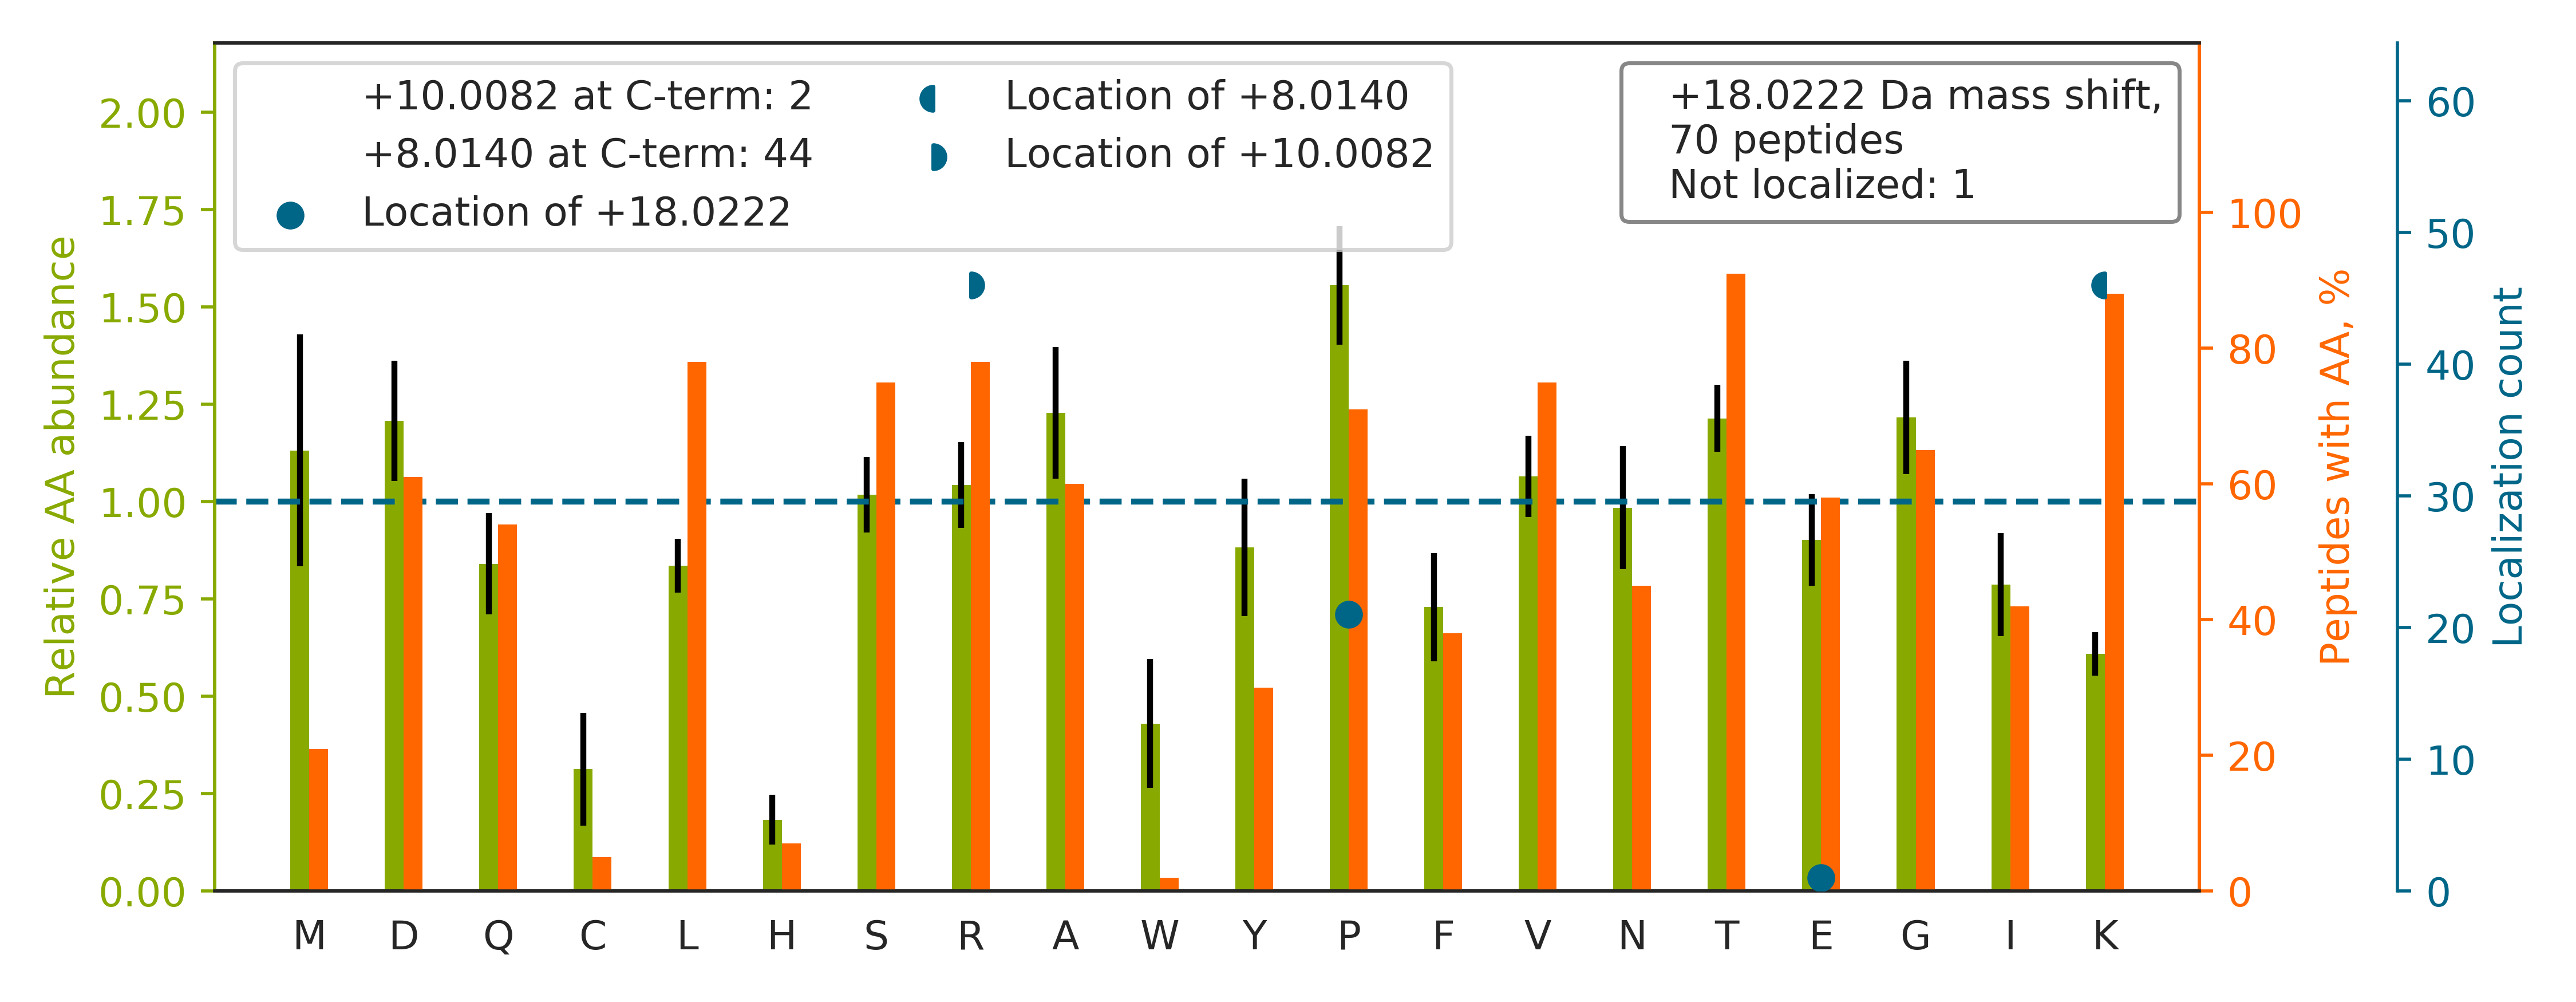

Values plotted in this chart, from the file beside it:
top isoform	localization score	spectrum
TQPSSGVDSAVGTLP[+18]ATSPQSTSVQAK	0.998	20160929_QE1_nlc1_BTW_SA_hs_HELA_S_Exp3_…
TPQGPPEIYSDTQFP[+18]SLQSTAK	0.9999	20160929_QE1_nlc1_BTW_SA_hs_HELA_S_Exp3_…
TPSTMENDSSNLDP[+18]SQAPSLAQPLVFSNSK	0.9996	20160929_QE1_nlc1_BTW_SA_hs_HELA_S_Exp3_…
TGQATVASGIP[+18]AGWMGLDCGPESSK	1	20160929_QE1_nlc1_BTW_SA_hs_HELA_S_Exp3_…
TTSGYAGGLSSAYGGLTSP[+18]GLSYSLGSSFGSGAGS…	1.0	20160929_QE1_nlc1_BTW_SA_hs_HELA_S_Exp3_…
TPAVEGLTEAEEEELR[+10]AELTK[+8]	1	20160929_QE1_nlc1_BTW_SA_hs_HELA_S_Exp3_…
TYGADLASVDFQHASEDAR[+10]K[+8]	0.9393	20160929_QE1_nlc1_BTW_SA_hs_HELA_S_Exp3_…
TALINSTGEEVAMR[+10]K[+8]	0.9962	20160929_QE1_nlc1_BTW_SA_hs_HELA_S_Exp3_…
TPTQTNGSNVPFK[+8]PR[+10]	0.9395	20160929_QE1_nlc1_BTW_SA_hs_HELA_S_Exp3_…
TVVVNCNPETVSTDFDECDK		20160929_QE1_nlc1_BTW_SA_hs_HELA_S_Exp3_…
TVTNAVVTVPAYFNDSQR[+10]QATK[+8]	1	20160929_QE1_nlc1_BTW_SA_hs_HELA_S_Exp3_…
TIIGSFNGALAAVP[+18]VQDLGSTVIK	1.0	20160929_QE1_nlc1_BTW_SA_hs_HELA_S_Exp3_…
TVESGLEVAAAP[+18]SVTPQAGTALLAPFPTQR	0.9941	20160929_QE1_nlc1_BTW_SA_hs_HELA_S_Exp3_…
TPTPSTPGDTQPNTP[+18]APVPPAEDGIK	0.903	20160929_QE1_nlc1_BTW_SA_hs_HELA_S_Exp3_…
TATESFASDPILYRP[+18]VAVALDTK	0.9927	20160929_QE1_nlc1_BTW_SA_hs_HELA_S_Exp3_…
TDLNP[+18]DNLQGGDDLDPNYVLSSR	0.9969	20160929_QE1_nlc1_BTW_SA_hs_HELA_S_Exp3_…
TSAALSTVGSAISR[+10]K[+8]	1.0	20160929_QE1_nlc1_BTW_SA_hs_HELA_S_Exp3_…
TPTLASTP[+18]IPPTPQAPSPAVDAEIR	0.5495	20160929_QE1_nlc1_BTW_SA_hs_HELA_S_Exp3_…
TTTLSGTAPAAGVVPSR[+10]VK[+8]	0.00218	20160929_QE1_nlc1_BTW_SA_hs_HELA_S_Exp3_…
TTQVP[+18]QFILDDFIQNDR	1.0	20160929_QE1_nlc1_BTW_SA_hs_HELA_S_Exp3_…
TPAALAALSLTGSGTP[+18]PTAANYPSSSR	0.8983	20160929_QE1_nlc1_BTW_SA_hs_HELA_S_Exp3_…
TIAMDGTEGLVR[+10]GQK[+8]	0.9997	20160929_QE1_nlc1_BTW_SA_hs_HELA_S_Exp3_…
TYALQLANTNP[+18]LYPDFSTSANNIQIDK	0.9962	20160929_QE1_nlc1_BTW_SA_hs_HELA_S_Exp3_…
THPSVVPGSIAFSLPQR[+10]K[+8]	0.003664	20160929_QE1_nlc1_BTW_SA_hs_HELA_S_Exp3_…
TLINAEDPPMVVVR[+10]K[+8]	1	20160929_QE1_nlc1_BTW_SA_hs_HELA_S_Exp3_…
LASVP[+18]AGGAVAVSAAPGSAAPAAGSAPAAAEEK	0.6935	20160929_QE1_nlc1_BTW_SA_hs_HELA_S_Exp3_…
SYSPYDMLESIR[+10]K[+8]	0.9918	20160929_QE1_nlc1_BTW_SA_hs_HELA_S_Exp3_…
TLAVSGLGVVGR[+10]DK[+8]	1.0	20160929_QE1_nlc1_BTW_SA_hs_HELA_S_Exp3_…
TVTNAVVTVP[+18]AYFNDSQR	1.0	20160929_QE1_nlc1_BTW_SA_hs_HELA_S_Exp3_…
SELVANNVTLPAGEQR[+10]K[+8]	0.9392	20160929_QE1_nlc1_BTW_SA_hs_HELA_S_Exp3_…
SELP[+18]LDPLPVPTEEGNPLLK	0.6463	20160929_QE1_nlc1_BTW_SA_hs_HELA_S_Exp3_…
TGYTLDVTTGQR[+10]K[+8]	1.0	20160929_QE1_nlc1_BTW_SA_hs_HELA_S_Exp3_…
QEYDESGPSIVHR[+10]K[+8]	0.9313	20160929_QE1_nlc1_BTW_SA_hs_HELA_S_Exp3_…
TVEDVFLR[+10]K[+8]	1	20160929_QE1_nlc1_BTW_SA_hs_HELA_S_Exp3_…
TVDFTQDSNYLLTGGQDK		20160929_QE1_nlc1_BTW_SA_hs_HELA_S_Exp3_…
TTTAAAVASTGPSSR[+10]SPSTLLPK[+8]	0.9982	20160929_QE1_nlc1_BTW_SA_hs_HELA_S_Exp3_…
TNQELQEINR[+10]VYK[+8]	1	20160929_QE1_nlc1_BTW_SA_hs_HELA_S_Exp3_…
TLSTSDDVEDR[+10]ENEK[+8]	0.04657	20160929_QE1_nlc1_BTW_SA_hs_HELA_S_Exp3_…
TIAIIAEGIPEALTR[+10]K[+8]	0.9288	20160929_QE1_nlc1_BTW_SA_hs_HELA_S_Exp3_…
TTPSVVAFTADGER[+10]LVGMPAK[+8]	0.9983	20160929_QE1_nlc1_BTW_SA_hs_HELA_S_Exp3_…
LVINGNPITIFQER[+10]DPSK[+8]	0.9965	20160929_QE1_nlc1_BTW_SA_hs_HELA_S_Exp3_…
TSNPLVLEEASASQAGSR[+10]K[+8]	1	20160929_QE1_nlc1_BTW_SA_hs_HELA_S_Exp3_…
TVLNSEVLEQR[+10]K[+8]	0.901	20160929_QE1_nlc1_BTW_SA_hs_HELA_S_Exp3_…
TPFLLVGTQIDLR[+10]DDPSTIEK[+8]	0.03671	20160929_QE1_nlc1_BTW_SA_hs_HELA_S_Exp3_…
TGYGELNGNAGER[+10]EISLK[+8]	0.9945	20160929_QE1_nlc1_BTW_SA_hs_HELA_S_Exp3_…
TPGSPGNLQVR[+10]K[+8]	1	20160929_QE1_nlc1_BTW_SA_hs_HELA_S_Exp3_…
TDTGEPMGR[+10]GTK[+8]	1	20160929_QE1_nlc1_BTW_SA_hs_HELA_S_Exp3_…
TAVCDIPPR[+10]GLK[+8]	0.04137	20160929_QE1_nlc1_BTW_SA_hs_HELA_S_Exp3_…
SVVLMSHLGR[+10]PDGVPMPDK[+8]	0.9372	20160929_QE1_nlc1_BTW_SA_hs_HELA_S_Exp3_…
TSFLDDAFR[+10]K[+8]	1.0	20160929_QE1_nlc1_BTW_SA_hs_HELA_S_Exp3_…
HTGPGLLSMANSGP[+18]NTNGSQFFLTCDKTDWLDGK	0.9747	20160929_QE1_nlc1_BTW_SA_hs_HELA_S_Exp3_…
TPAQFDADELR[+10]AAMK[+8]	1	20160929_QE1_nlc1_BTW_SA_hs_HELA_S_Exp3_…
TTP[+18]SATSLPQTVVMTSPVTLTSQTTK	0.9107	20160929_QE1_nlc1_BTW_SA_hs_HELA_S_Exp3_…
TTTGSYIANR[+10]VTDK[+8]	1.0	20160929_QE1_nlc1_BTW_SA_hs_HELA_S_Exp3_…
SLGDDISSETSGDFR[+10]K[+8]	0.9992	20160929_QE1_nlc1_BTW_SA_hs_HELA_S_Exp3_…
TEEDSEEVR[+10]EQK[+8]	0.9286	20160929_QE1_nlc1_BTW_SA_hs_HELA_S_Exp3_…
TGQPMINLYTDR[+10]ETGK[+8]	0.9853	20160929_QE1_nlc1_BTW_SA_hs_HELA_S_Exp3_…
DNIQGITK[+8]PAIR[+10]	1	20160929_QE1_nlc1_BTW_SA_hs_HELA_S_Exp3_…
TLETVPLER[+10]K[+8]	0.9999	20160929_QE1_nlc1_BTW_SA_hs_HELA_S_Exp3_…
TINVYPNFR[+10]PTPK[+8]	0.0245	20160929_QE1_nlc1_BTW_SA_hs_HELA_S_Exp3_…
... 10 more rows
